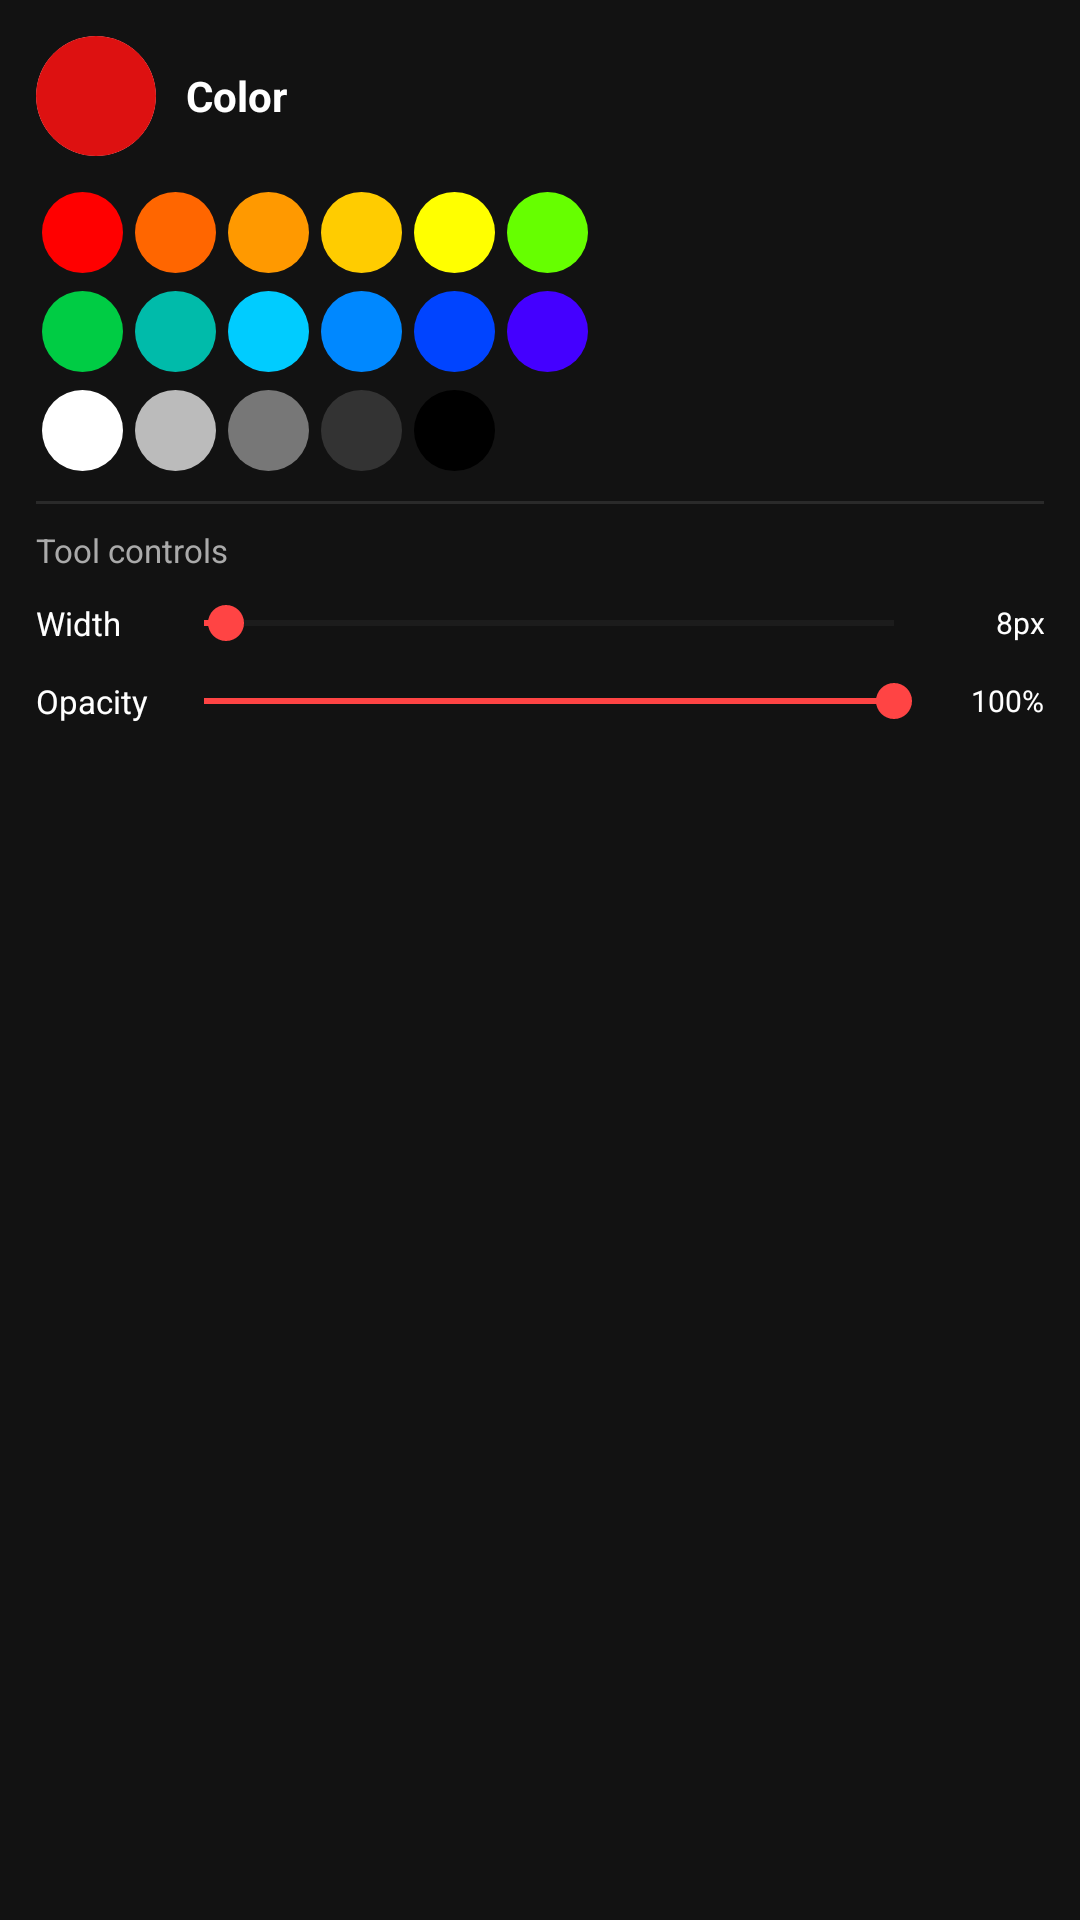

The Android layout XML behind this screen, and the referenced resources:
<!-- AndroidManifest.xml: application theme Theme.DrawOn -->
<!-- res/layout/panel_color_page1.xml -->
<?xml version="1.0" encoding="utf-8"?>
<ScrollView
    xmlns:android="http://schemas.android.com/apk/res/android"
    android:layout_width="match_parent"
    android:layout_height="match_parent"
    android:scrollbars="none"
    android:overScrollMode="never">

    <LinearLayout
        android:layout_width="match_parent"
        android:layout_height="wrap_content"
        android:orientation="vertical"
        android:padding="12dp">

        <LinearLayout
            android:layout_width="wrap_content"
            android:layout_height="wrap_content"
            android:orientation="horizontal"
            android:gravity="center_vertical"
            android:layout_marginBottom="10dp">

            <FrameLayout
                android:layout_width="40dp"
                android:layout_height="40dp"
                android:layout_marginEnd="10dp"
                android:background="@drawable/bg_color_dot_ring"
                android:clipToOutline="true">
                <View
                    android:id="@+id/view_current_color"
                    android:layout_width="match_parent"
                    android:layout_height="match_parent"
                    android:background="@color/toolbar_dot_red" />
            </FrameLayout>

            <TextView
                android:layout_width="wrap_content"
                android:layout_height="wrap_content"
                android:text="@string/panel_color"
                android:textColor="@color/panel_text"
                android:textSize="14sp"
                android:textStyle="bold" />
        </LinearLayout>

        <LinearLayout android:layout_width="wrap_content" android:layout_height="wrap_content" android:orientation="horizontal" android:layout_marginBottom="2dp">
            <FrameLayout android:layout_width="27dp" android:layout_height="27dp" android:layout_margin="2dp" android:background="@drawable/bg_swatch_mask" android:clipToOutline="true"><View android:id="@+id/color_01" android:layout_width="match_parent" android:layout_height="match_parent" android:background="@color/preset_01"/></FrameLayout>
            <FrameLayout android:layout_width="27dp" android:layout_height="27dp" android:layout_margin="2dp" android:background="@drawable/bg_swatch_mask" android:clipToOutline="true"><View android:id="@+id/color_02" android:layout_width="match_parent" android:layout_height="match_parent" android:background="@color/preset_02"/></FrameLayout>
            <FrameLayout android:layout_width="27dp" android:layout_height="27dp" android:layout_margin="2dp" android:background="@drawable/bg_swatch_mask" android:clipToOutline="true"><View android:id="@+id/color_03" android:layout_width="match_parent" android:layout_height="match_parent" android:background="@color/preset_03"/></FrameLayout>
            <FrameLayout android:layout_width="27dp" android:layout_height="27dp" android:layout_margin="2dp" android:background="@drawable/bg_swatch_mask" android:clipToOutline="true"><View android:id="@+id/color_04" android:layout_width="match_parent" android:layout_height="match_parent" android:background="@color/preset_04"/></FrameLayout>
            <FrameLayout android:layout_width="27dp" android:layout_height="27dp" android:layout_margin="2dp" android:background="@drawable/bg_swatch_mask" android:clipToOutline="true"><View android:id="@+id/color_05" android:layout_width="match_parent" android:layout_height="match_parent" android:background="@color/preset_05"/></FrameLayout>
            <FrameLayout android:layout_width="27dp" android:layout_height="27dp" android:layout_margin="2dp" android:background="@drawable/bg_swatch_mask" android:clipToOutline="true"><View android:id="@+id/color_06" android:layout_width="match_parent" android:layout_height="match_parent" android:background="@color/preset_06"/></FrameLayout>
        </LinearLayout>

        <LinearLayout android:layout_width="wrap_content" android:layout_height="wrap_content" android:orientation="horizontal" android:layout_marginBottom="2dp">
            <FrameLayout android:layout_width="27dp" android:layout_height="27dp" android:layout_margin="2dp" android:background="@drawable/bg_swatch_mask" android:clipToOutline="true"><View android:id="@+id/color_07" android:layout_width="match_parent" android:layout_height="match_parent" android:background="@color/preset_07"/></FrameLayout>
            <FrameLayout android:layout_width="27dp" android:layout_height="27dp" android:layout_margin="2dp" android:background="@drawable/bg_swatch_mask" android:clipToOutline="true"><View android:id="@+id/color_08" android:layout_width="match_parent" android:layout_height="match_parent" android:background="@color/preset_08"/></FrameLayout>
            <FrameLayout android:layout_width="27dp" android:layout_height="27dp" android:layout_margin="2dp" android:background="@drawable/bg_swatch_mask" android:clipToOutline="true"><View android:id="@+id/color_09" android:layout_width="match_parent" android:layout_height="match_parent" android:background="@color/preset_09"/></FrameLayout>
            <FrameLayout android:layout_width="27dp" android:layout_height="27dp" android:layout_margin="2dp" android:background="@drawable/bg_swatch_mask" android:clipToOutline="true"><View android:id="@+id/color_10" android:layout_width="match_parent" android:layout_height="match_parent" android:background="@color/preset_10"/></FrameLayout>
            <FrameLayout android:layout_width="27dp" android:layout_height="27dp" android:layout_margin="2dp" android:background="@drawable/bg_swatch_mask" android:clipToOutline="true"><View android:id="@+id/color_11" android:layout_width="match_parent" android:layout_height="match_parent" android:background="@color/preset_11"/></FrameLayout>
            <FrameLayout android:layout_width="27dp" android:layout_height="27dp" android:layout_margin="2dp" android:background="@drawable/bg_swatch_mask" android:clipToOutline="true"><View android:id="@+id/color_12" android:layout_width="match_parent" android:layout_height="match_parent" android:background="@color/preset_12"/></FrameLayout>
        </LinearLayout>

        <LinearLayout android:layout_width="wrap_content" android:layout_height="wrap_content" android:orientation="horizontal" android:layout_marginBottom="8dp">
            <FrameLayout android:layout_width="27dp" android:layout_height="27dp" android:layout_margin="2dp" android:background="@drawable/bg_swatch_mask" android:clipToOutline="true"><View android:id="@+id/color_16" android:layout_width="match_parent" android:layout_height="match_parent" android:background="@color/preset_16"/></FrameLayout>
            <FrameLayout android:layout_width="27dp" android:layout_height="27dp" android:layout_margin="2dp" android:background="@drawable/bg_swatch_mask" android:clipToOutline="true"><View android:id="@+id/color_17" android:layout_width="match_parent" android:layout_height="match_parent" android:background="@color/preset_17"/></FrameLayout>
            <FrameLayout android:layout_width="27dp" android:layout_height="27dp" android:layout_margin="2dp" android:background="@drawable/bg_swatch_mask" android:clipToOutline="true"><View android:id="@+id/color_18" android:layout_width="match_parent" android:layout_height="match_parent" android:background="@color/preset_18"/></FrameLayout>
            <FrameLayout android:layout_width="27dp" android:layout_height="27dp" android:layout_margin="2dp" android:background="@drawable/bg_swatch_mask" android:clipToOutline="true"><View android:id="@+id/color_19" android:layout_width="match_parent" android:layout_height="match_parent" android:background="@color/preset_19"/></FrameLayout>
            <FrameLayout android:layout_width="27dp" android:layout_height="27dp" android:layout_margin="2dp" android:background="@drawable/bg_swatch_mask" android:clipToOutline="true"><View android:id="@+id/color_20" android:layout_width="match_parent" android:layout_height="match_parent" android:background="@color/preset_20"/></FrameLayout>
        </LinearLayout>

        <View android:layout_width="match_parent" android:layout_height="1dp" android:background="@color/panel_section_divider" android:layout_marginBottom="8dp"/>

        <TextView android:layout_width="wrap_content" android:layout_height="wrap_content" android:text="@string/panel_tool_controls" android:textColor="@color/panel_subtext" android:textSize="11sp" android:layout_marginBottom="8dp"/>

        <LinearLayout android:layout_width="match_parent" android:layout_height="wrap_content" android:orientation="horizontal" android:gravity="center_vertical" android:layout_marginBottom="8dp">
            <TextView android:layout_width="40dp" android:layout_height="wrap_content" android:text="@string/label_width" android:textColor="@color/panel_text" android:textSize="11sp"/>
            <SeekBar android:id="@+id/seek_width" android:layout_width="0dp" android:layout_height="wrap_content" android:layout_weight="1" android:max="95" android:progress="3" android:progressTint="@color/slider_track_active" android:thumbTint="@color/slider_thumb_color" android:progressBackgroundTint="@color/slider_track_inactive"/>
            <TextView android:id="@+id/label_width_value" android:layout_width="34dp" android:layout_height="wrap_content" android:text="8px" android:textColor="@color/panel_text" android:textSize="10sp" android:gravity="end"/>
        </LinearLayout>

        <LinearLayout android:layout_width="match_parent" android:layout_height="wrap_content" android:orientation="horizontal" android:gravity="center_vertical">
            <TextView android:layout_width="40dp" android:layout_height="wrap_content" android:text="@string/label_opacity" android:textColor="@color/panel_text" android:textSize="11sp"/>
            <SeekBar android:id="@+id/seek_opacity" android:layout_width="0dp" android:layout_height="wrap_content" android:layout_weight="1" android:max="100" android:progress="100" android:progressTint="@color/slider_track_active" android:thumbTint="@color/slider_thumb_color" android:progressBackgroundTint="@color/slider_track_inactive"/>
            <TextView android:id="@+id/label_opacity_value" android:layout_width="34dp" android:layout_height="wrap_content" android:text="100%" android:textColor="@color/panel_text" android:textSize="10sp" android:gravity="end"/>
        </LinearLayout>

    </LinearLayout>
</ScrollView>
<!-- resources referenced by this layout -->
<resources>
  <color name="panel_section_divider">#FF2A2A2A</color>
  <color name="panel_subtext">#FFAAAAAA</color>
  <color name="panel_text">#FFFFFFFF</color>
  <color name="preset_01">#FFFF0000</color>
  <color name="preset_02">#FFFF6600</color>
  <color name="preset_03">#FFFF9900</color>
  <color name="preset_04">#FFFFCC00</color>
  <color name="preset_05">#FFFFFF00</color>
  <color name="preset_06">#FF66FF00</color>
  <color name="preset_07">#FF00CC44</color>
  <color name="preset_08">#FF00BBAA</color>
  <color name="preset_09">#FF00CCFF</color>
  <color name="preset_10">#FF0088FF</color>
  <color name="preset_11">#FF0044FF</color>
  <color name="preset_12">#FF4400FF</color>
  <color name="preset_16">#FFFFFFFF</color>
  <color name="preset_17">#FFBBBBBB</color>
  <color name="preset_18">#FF777777</color>
  <color name="preset_19">#FF333333</color>
  <color name="preset_20">#FF000000</color>
  <color name="slider_thumb_color">#FFFF4444</color>
  <color name="slider_track_active">#FFFF4444</color>
  <color name="slider_track_inactive">#FF3A3A3A</color>
  <color name="toolbar_dot_red">#FFDD1111</color>
  <!-- drawable bg_color_dot_ring (drawable) -->
  <?xml version="1.0" encoding="utf-8"?>
  <shape xmlns:android="http://schemas.android.com/apk/res/android"
      android:shape="oval">
  
      <solid android:color="@android:color/transparent" />
  
      <stroke
          android:width="2dp"
          android:color="#FFFFFFFF" />
  
  </shape>
  <!-- drawable bg_swatch_mask (drawable) -->
  <?xml version="1.0" encoding="utf-8"?>
  <shape xmlns:android="http://schemas.android.com/apk/res/android"
      android:shape="oval">
  
      <solid android:color="@android:color/transparent" />
  
  </shape>
  <string name="label_opacity">Opacity</string>
  <string name="label_width">Width</string>
  <string name="panel_color">Color</string>
  <string name="panel_tool_controls">Tool controls</string>
  <style name="Theme.DrawOn" parent="Theme.MaterialComponents.DayNight.NoActionBar">
          <item name="colorPrimary">@color/colorPrimary</item>
          <item name="colorPrimaryVariant">@color/colorPrimaryVariant</item>
          <item name="colorOnPrimary">@color/colorOnPrimary</item>
          <item name="colorSecondary">@color/colorSecondary</item>
          <item name="colorOnSecondary">@color/colorOnSecondary</item>
          <item name="colorError">@color/colorError</item>
          <item name="colorOnError">@color/colorOnError</item>
          <item name="colorSurface">@color/colorSurface</item>
          <item name="colorOnSurface">@color/colorOnSurface</item>
          <item name="android:colorBackground">@color/colorBackground</item>
          <item name="android:windowBackground">@color/colorBackground</item>
          <item name="android:statusBarColor">@android:color/transparent</item>
          <item name="android:navigationBarColor">@android:color/transparent</item>
          <item name="android:windowDrawsSystemBarBackgrounds">true</item>
      </style>
  <color name="colorPrimary">#FFB73A3A</color>
  <color name="colorPrimaryVariant">#FF8B0000</color>
  <color name="colorOnPrimary">#FFFFFFFF</color>
  <color name="colorSecondary">#FF444444</color>
  <color name="colorOnSecondary">#FFFFFFFF</color>
  <color name="colorError">#FFCF6679</color>
  <color name="colorOnError">#FF000000</color>
  <color name="colorSurface">#FF1C1C1C</color>
  <color name="colorOnSurface">#FFFFFFFF</color>
  <color name="colorBackground">#FF121212</color>
</resources>
